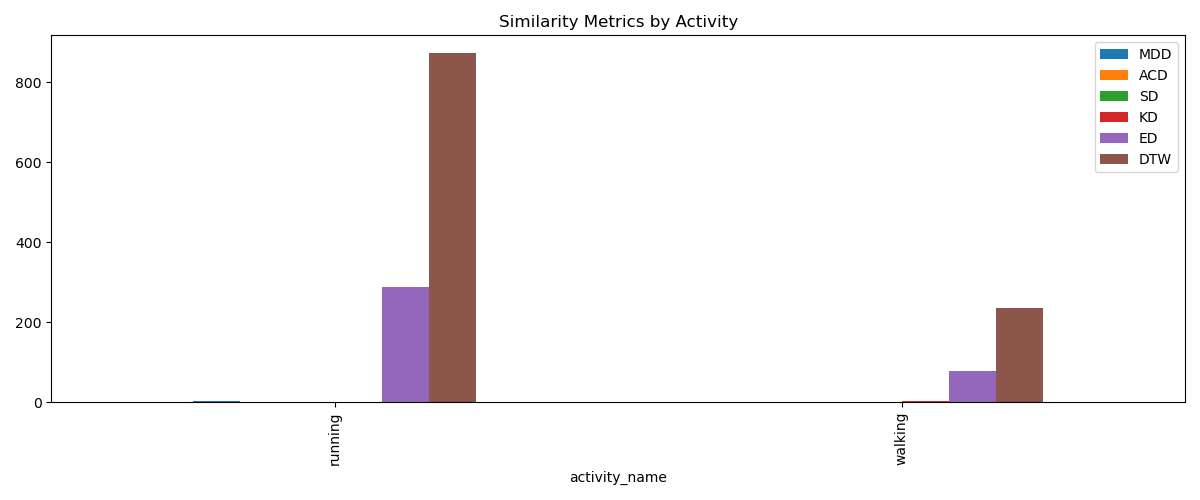

The file beside this chart, header and first rows:
activity_name, num_real, num_synthetic, MDD, ACD, SD, KD, ED, DTW
running, 80, 80, 2.952, 0.159, 0.01176, 0.3877, 287.2, 874.1
walking, 128, 128, 0.8998, 0.301, 0.01066, 3.188, 77.92, 234.4
overall_mean, 208, 208, 1.926, 0.23, 0.01121, 1.788, 182.6, 554.2
